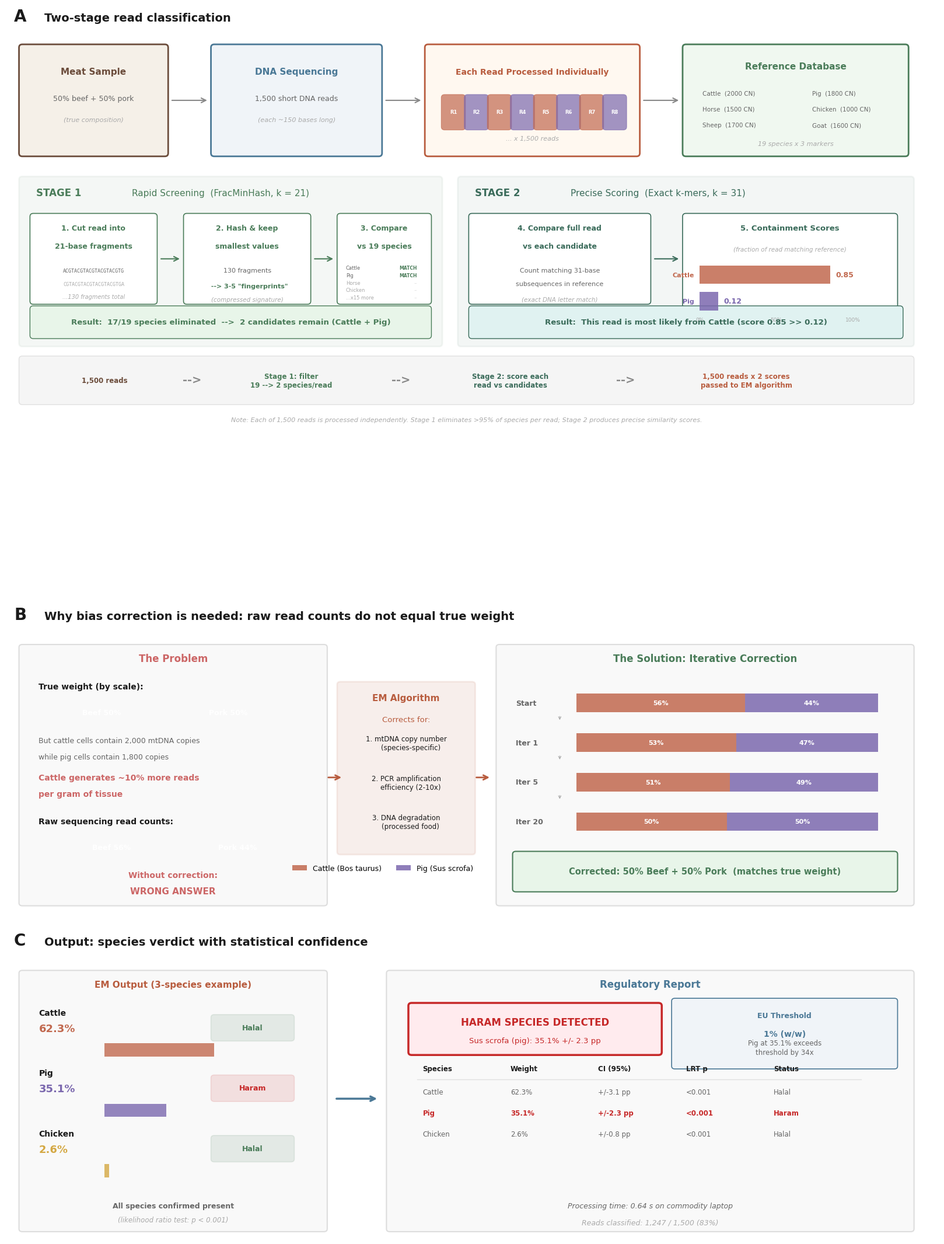

Write Python code to recreate this figure.
#!/usr/bin/env python3
"""
Figure 2 — SpeciesID Methodology Detail (Food Chemistry)
Detailed workflow figure showing:
  Panel A: Two-stage classification with concrete example
  Panel B: Bias correction concept (raw reads vs corrected weights)
  Panel C: Output and regulatory verdict

Run from halal/: python3 paper/generate_fig2_methodology.py
"""

import matplotlib
matplotlib.use('Agg')
import matplotlib.pyplot as plt
import matplotlib.patches as mpatches
import numpy as np
from pathlib import Path

OUT = Path('paper/figures')
OUT.mkdir(parents=True, exist_ok=True)

PAL = {
    'text':     '#1A1A1A',
    'grey':     '#666666',
    'ltgrey':   '#E0E0E0',
    'midgrey':  '#AAAAAA',
    'input':    '#6B4C3B',
    'stage1':   '#4A7C59',
    'stage2':   '#3A6B5A',
    'em':       '#B85C3E',
    'output':   '#4A7896',
    'beef':     '#C1694F',
    'pork':     '#7B68AE',
    'chicken':  '#D4A843',
    'raw':      '#CC6666',
    'corrected':'#4A7C59',
    'arrow':    '#888888',
    'panel_bg': '#F9F9F9',
    'panel_bdr':'#DDDDDD',
    'haram_bg': '#FFEBEE',
    'haram':    '#C62828',
}

matplotlib.rcParams.update({
    'figure.dpi': 300,
    'savefig.dpi': 300,
    'font.family': 'sans-serif',
    'font.sans-serif': ['Arial', 'Helvetica', 'DejaVu Sans'],
    'figure.facecolor': 'white',
    'axes.facecolor': 'white',
})


def box(ax, xy, w, h, fc, ec=None, lw=1.5, alpha=1.0, zorder=2):
    if ec is None:
        ec = fc
    p = mpatches.FancyBboxPatch(xy, w, h, boxstyle="round,pad=0.06",
                                 facecolor=fc, edgecolor=ec,
                                 linewidth=lw, alpha=alpha, zorder=zorder)
    ax.add_patch(p)


def arrow(ax, x0, y0, x1, y1, c='#888888', lw=1.5):
    ax.annotate('', xy=(x1, y1), xytext=(x0, y0),
                arrowprops=dict(arrowstyle='->', color=c, lw=lw,
                                mutation_scale=14))


def fig2():
    fig = plt.figure(figsize=(17, 22))
    fig.patch.set_facecolor('white')

    gs = fig.add_gridspec(3, 1, height_ratios=[1.0, 0.52, 0.52],
                          hspace=0.06, left=0.03, right=0.97, top=0.975, bottom=0.015)

    # ═══════════════════════════════════════════════════════════════════
    # PANEL A: Two-stage classification
    # ═══════════════════════════════════════════════════════════════════
    ax = fig.add_subplot(gs[0])
    ax.set_xlim(0, 17)
    ax.set_ylim(0, 11)
    ax.axis('off')

    ax.text(0.15, 10.7, 'A', fontsize=20, fontweight='bold', color=PAL['text'])
    ax.text(0.7, 10.7, 'Two-stage read classification', fontsize=14,
            fontweight='bold', color=PAL['text'])

    # ── Row 1: Input flow ────────────────────────────────────────────
    # Meat sample
    box(ax, (0.3, 8.2), 2.6, 2.0, '#F5F0E8', ec=PAL['input'], lw=2)
    ax.text(1.6, 9.7, 'Meat Sample', fontsize=11, fontweight='bold',
            ha='center', color=PAL['input'])
    ax.text(1.6, 9.2, '50% beef + 50% pork', fontsize=9,
            ha='center', color=PAL['grey'])
    ax.text(1.6, 8.8, '(true composition)', fontsize=8,
            ha='center', color=PAL['midgrey'], style='italic')

    arrow(ax, 3.0, 9.2, 3.7, 9.2, PAL['arrow'])

    # Sequencing
    box(ax, (3.8, 8.2), 3.0, 2.0, '#F0F4F8', ec=PAL['output'], lw=2)
    ax.text(5.3, 9.7, 'DNA Sequencing', fontsize=11, fontweight='bold',
            ha='center', color=PAL['output'])
    ax.text(5.3, 9.2, '1,500 short DNA reads', fontsize=9,
            ha='center', color=PAL['grey'])
    ax.text(5.3, 8.8, '(each ~150 bases long)', fontsize=8,
            ha='center', color=PAL['midgrey'], style='italic')

    arrow(ax, 6.9, 9.2, 7.6, 9.2, PAL['arrow'])

    # Reads
    box(ax, (7.7, 8.2), 3.8, 2.0, '#FFF8F0', ec=PAL['em'], lw=2)
    ax.text(9.6, 9.7, 'Each Read Processed Individually',
            fontsize=10, fontweight='bold', ha='center', color=PAL['em'])
    # Read bars
    rcolors = [PAL['beef'], PAL['pork'], PAL['beef'], PAL['pork'],
               PAL['beef'], PAL['pork'], PAL['beef'], PAL['pork']]
    for i, c in enumerate(rcolors):
        x = 8.0 + i * 0.42
        box(ax, (x, 8.7), 0.32, 0.55, c, alpha=0.7, lw=0.8)
        ax.text(x + 0.16, 8.98, f'R{i+1}', fontsize=6, ha='center',
                va='center', color='white', fontweight='bold')
    ax.text(9.6, 8.45, '... x 1,500 reads', fontsize=8,
            ha='center', color=PAL['midgrey'], style='italic')

    arrow(ax, 11.6, 9.2, 12.3, 9.2, PAL['arrow'])

    # Reference DB
    box(ax, (12.4, 8.2), 4.0, 2.0, '#F0F8F0', ec=PAL['stage1'], lw=2)
    ax.text(14.4, 9.8, 'Reference Database', fontsize=11, fontweight='bold',
            ha='center', color=PAL['stage1'])
    spp = ['Cattle  (2000 CN)', 'Pig  (1800 CN)', 'Horse  (1500 CN)',
           'Chicken  (1000 CN)', 'Sheep  (1700 CN)', 'Goat  (1600 CN)']
    for i, sp in enumerate(spp):
        col = i % 2
        row = i // 2
        ax.text(12.7 + col * 2.0, 9.3 - row * 0.3, sp, fontsize=7.5,
                color=PAL['grey'])
    ax.text(14.4, 8.35, '19 species x 3 markers', fontsize=8,
            ha='center', color=PAL['midgrey'], style='italic')

    # ── Row 2: STAGE 1 ──────────────────────────────────────────────
    box(ax, (0.3, 4.6), 7.6, 3.1, PAL['stage1'], alpha=0.06,
        ec=PAL['stage1'], lw=2)
    ax.text(0.55, 7.4, 'STAGE 1', fontsize=12, fontweight='bold',
            color=PAL['stage1'])
    ax.text(2.3, 7.4, 'Rapid Screening  (FracMinHash, k = 21)',
            fontsize=11, color=PAL['stage1'])

    # Step boxes
    # 1) k-mers
    box(ax, (0.5, 5.4), 2.2, 1.6, 'white', ec=PAL['stage1'], lw=1.2)
    ax.text(1.6, 6.75, '1. Cut read into', fontsize=9, fontweight='bold',
            ha='center', color=PAL['stage1'])
    ax.text(1.6, 6.4, '21-base fragments', fontsize=9, fontweight='bold',
            ha='center', color=PAL['stage1'])
    ax.text(1.6, 5.95, 'ACGTACGTACGTACGTACGTG', fontsize=6, ha='center',
            color=PAL['grey'], family='monospace')
    ax.text(1.6, 5.7, 'CGTACGTACGTACGTACGTGA', fontsize=6, ha='center',
            color=PAL['midgrey'], family='monospace')
    ax.text(1.6, 5.45, '...130 fragments total', fontsize=7, ha='center',
            color=PAL['midgrey'], style='italic')

    arrow(ax, 2.8, 6.2, 3.2, 6.2, PAL['stage1'])

    # 2) Hash & sketch
    box(ax, (3.3, 5.4), 2.2, 1.6, 'white', ec=PAL['stage1'], lw=1.2)
    ax.text(4.4, 6.75, '2. Hash & keep', fontsize=9, fontweight='bold',
            ha='center', color=PAL['stage1'])
    ax.text(4.4, 6.4, 'smallest values', fontsize=9, fontweight='bold',
            ha='center', color=PAL['stage1'])
    ax.text(4.4, 5.95, '130 fragments', fontsize=8, ha='center',
            color=PAL['grey'])
    ax.text(4.4, 5.65, '  --> 3-5 "fingerprints"', fontsize=8, ha='center',
            color=PAL['stage1'], fontweight='bold')
    ax.text(4.4, 5.4, '(compressed signature)', fontsize=7.5, ha='center',
            color=PAL['midgrey'], style='italic')

    arrow(ax, 5.6, 6.2, 6.0, 6.2, PAL['stage1'])

    # 3) Compare
    box(ax, (6.1, 5.4), 1.6, 1.6, 'white', ec=PAL['stage1'], lw=1.2)
    ax.text(6.9, 6.75, '3. Compare', fontsize=9, fontweight='bold',
            ha='center', color=PAL['stage1'])
    ax.text(6.9, 6.4, 'vs 19 species', fontsize=9, fontweight='bold',
            ha='center', color=PAL['stage1'])
    # Mini species list with match indicator
    matches = [('Cattle', True), ('Pig', True), ('Horse', False),
               ('Chicken', False), ('...x15 more', False)]
    for i, (name, hit) in enumerate(matches):
        y = 6.0 - i * 0.14
        color = PAL['stage1'] if hit else PAL['ltgrey']
        marker = 'MATCH' if hit else '--'
        ax.text(6.2, y, name, fontsize=6, color=PAL['grey'] if hit else PAL['midgrey'])
        ax.text(7.5, y, marker, fontsize=5.5, ha='right',
                color=PAL['stage1'] if hit else PAL['ltgrey'],
                fontweight='bold' if hit else 'normal')

    # Stage 1 result
    box(ax, (0.5, 4.75), 7.2, 0.5, '#E8F5E9', ec=PAL['stage1'], lw=1)
    ax.text(4.1, 5.0,
            'Result:  17/19 species eliminated  -->  2 candidates remain (Cattle + Pig)',
            fontsize=9.5, ha='center', va='center', color=PAL['stage1'],
            fontweight='bold')

    # ── Row 2: STAGE 2 ──────────────────────────────────────────────
    box(ax, (8.3, 4.6), 8.2, 3.1, PAL['stage2'], alpha=0.06,
        ec=PAL['stage2'], lw=2)
    ax.text(8.55, 7.4, 'STAGE 2', fontsize=12, fontweight='bold',
            color=PAL['stage2'])
    ax.text(10.3, 7.4, 'Precise Scoring  (Exact k-mers, k = 31)',
            fontsize=11, color=PAL['stage2'])

    # 4) Full comparison
    box(ax, (8.5, 5.4), 3.2, 1.6, 'white', ec=PAL['stage2'], lw=1.2)
    ax.text(10.1, 6.75, '4. Compare full read', fontsize=9, fontweight='bold',
            ha='center', color=PAL['stage2'])
    ax.text(10.1, 6.4, 'vs each candidate', fontsize=9, fontweight='bold',
            ha='center', color=PAL['stage2'])
    ax.text(10.1, 5.95, 'Count matching 31-base', fontsize=8,
            ha='center', color=PAL['grey'])
    ax.text(10.1, 5.7, 'subsequences in reference', fontsize=8,
            ha='center', color=PAL['grey'])
    ax.text(10.1, 5.4, '(exact DNA letter match)', fontsize=7.5,
            ha='center', color=PAL['midgrey'], style='italic')

    arrow(ax, 11.8, 6.2, 12.3, 6.2, PAL['stage2'])

    # 5) Containment scores
    box(ax, (12.4, 5.1), 3.8, 1.9, 'white', ec=PAL['stage2'], lw=1.2)
    ax.text(14.3, 6.75, '5. Containment Scores', fontsize=9.5, fontweight='bold',
            ha='center', color=PAL['stage2'])
    ax.text(14.3, 6.35, '(fraction of read matching reference)',
            fontsize=7.5, ha='center', color=PAL['midgrey'], style='italic')

    # Cattle bar
    bw = 0.85 * 2.8
    ax.barh(5.9, bw, height=0.35, left=12.65,
            color=PAL['beef'], alpha=0.85, zorder=3)
    ax.text(12.55, 5.9, 'Cattle', fontsize=8, ha='right', va='center',
            color=PAL['beef'], fontweight='bold')
    ax.text(12.65 + bw + 0.1, 5.9, '0.85', fontsize=9,
            ha='left', va='center', color=PAL['beef'], fontweight='bold')

    # Pig bar
    bw2 = 0.12 * 2.8
    ax.barh(5.4, bw2, height=0.35, left=12.65,
            color=PAL['pork'], alpha=0.85, zorder=3)
    ax.text(12.55, 5.4, 'Pig', fontsize=8, ha='right', va='center',
            color=PAL['pork'], fontweight='bold')
    ax.text(12.65 + bw2 + 0.1, 5.4, '0.12', fontsize=9,
            ha='left', va='center', color=PAL['pork'], fontweight='bold')

    # Scale
    ax.plot([12.65, 15.45], [5.15, 5.15], color=PAL['ltgrey'], lw=0.8)
    for v in [0, 0.5, 1.0]:
        x = 12.65 + v * 2.8
        ax.plot([x, x], [5.1, 5.15], color=PAL['ltgrey'], lw=0.8)
        ax.text(x, 5.02, f'{v:.0%}', fontsize=6.5, ha='center',
                color=PAL['midgrey'])

    # Stage 2 result
    box(ax, (8.5, 4.75), 7.8, 0.5, '#E0F2F1', ec=PAL['stage2'], lw=1)
    ax.text(12.4, 5.0,
            'Result:  This read is most likely from Cattle (score 0.85 >> 0.12)',
            fontsize=9.5, ha='center', va='center', color=PAL['stage2'],
            fontweight='bold')

    # ── Summary bar ──────────────────────────────────────────────────
    box(ax, (0.3, 3.5), 16.2, 0.8, '#F5F5F5', ec=PAL['ltgrey'], lw=1)
    steps = [
        ('1,500 reads', 1.8, PAL['input']),
        ('Stage 1: filter\n19 --> 2 species/read', 5.2, PAL['stage1']),
        ('Stage 2: score each\nread vs candidates', 9.2, PAL['stage2']),
        ('1,500 reads x 2 scores\npassed to EM algorithm', 13.5, PAL['em']),
    ]
    for label, x, color in steps:
        ax.text(x, 3.9, label, fontsize=8.5, ha='center', va='center',
                color=color, fontweight='bold', linespacing=1.2)
    for x in [3.4, 7.2, 11.3]:
        ax.text(x, 3.9, '-->', fontsize=14, ha='center', va='center',
                color=PAL['arrow'], fontweight='bold')

    ax.text(8.4, 3.15,
            'Note: Each of 1,500 reads is processed independently. '
            'Stage 1 eliminates >95% of species per read; '
            'Stage 2 produces precise similarity scores.',
            fontsize=8, ha='center', va='center', color=PAL['midgrey'],
            style='italic')

    # ═══════════════════════════════════════════════════════════════════
    # PANEL B: Bias correction
    # ═══════════════════════════════════════════════════════════════════
    ax2 = fig.add_subplot(gs[1])
    ax2.set_xlim(0, 17)
    ax2.set_ylim(0, 6.5)
    ax2.axis('off')

    ax2.text(0.15, 6.3, 'B', fontsize=20, fontweight='bold', color=PAL['text'])
    ax2.text(0.7, 6.3, 'Why bias correction is needed: raw read counts do not equal true weight',
             fontsize=14, fontweight='bold', color=PAL['text'])

    # ── Left: The problem ────────────────────────────────────────────
    box(ax2, (0.3, 0.2), 5.5, 5.5, PAL['panel_bg'], ec=PAL['panel_bdr'], lw=1.5)
    ax2.text(3.05, 5.4, 'The Problem', fontsize=12, fontweight='bold',
             ha='center', color=PAL['raw'])

    # True composition
    ax2.text(0.6, 4.8, 'True weight (by scale):', fontsize=10,
             color=PAL['text'], fontweight='bold')
    ax2.barh(4.3, 2.3, height=0.45, left=0.6,
             color=PAL['beef'], alpha=0.85)
    ax2.barh(4.3, 2.3, height=0.45, left=2.9,
             color=PAL['pork'], alpha=0.85)
    ax2.text(1.75, 4.3, 'Beef 50%', fontsize=9, ha='center', va='center',
             color='white', fontweight='bold')
    ax2.text(4.05, 4.3, 'Pork 50%', fontsize=9, ha='center', va='center',
             color='white', fontweight='bold')

    # Bias explanation
    ax2.text(0.6, 3.65, 'But cattle cells contain 2,000 mtDNA copies', fontsize=9,
             color=PAL['grey'])
    ax2.text(0.6, 3.3, 'while pig cells contain 1,800 copies', fontsize=9,
             color=PAL['grey'])
    ax2.text(0.6, 2.85, 'Cattle generates ~10% more reads', fontsize=10,
             color=PAL['raw'], fontweight='bold')
    ax2.text(0.6, 2.5, 'per gram of tissue', fontsize=10,
             color=PAL['raw'], fontweight='bold')

    # Biased reads
    ax2.text(0.6, 1.9, 'Raw sequencing read counts:', fontsize=10,
             color=PAL['text'], fontweight='bold')
    ax2.barh(1.4, 2.65, height=0.45, left=0.6,
             color=PAL['beef'], alpha=0.85)
    ax2.barh(1.4, 1.95, height=0.45, left=3.25,
             color=PAL['pork'], alpha=0.85)
    ax2.text(1.93, 1.4, 'Beef 56%', fontsize=9, ha='center', va='center',
             color='white', fontweight='bold')
    ax2.text(4.23, 1.4, 'Pork 44%', fontsize=9, ha='center', va='center',
             color='white', fontweight='bold')

    ax2.text(3.05, 0.75, 'Without correction:', fontsize=10,
             ha='center', color=PAL['raw'], fontweight='bold')
    ax2.text(3.05, 0.4, 'WRONG ANSWER', fontsize=11,
             ha='center', color=PAL['raw'], fontweight='bold')

    # ── Middle: EM ───────────────────────────────────────────────────
    box(ax2, (6.1, 1.3), 2.4, 3.6, PAL['em'], alpha=0.1,
        ec=PAL['em'], lw=2)
    ax2.text(7.3, 4.55, 'EM Algorithm', fontsize=11, fontweight='bold',
             ha='center', color=PAL['em'])
    ax2.text(7.3, 4.1, 'Corrects for:', fontsize=9.5, ha='center',
             color=PAL['em'])

    corrections = [
        ('1. mtDNA copy number\n    (species-specific)', 3.5),
        ('2. PCR amplification\n    efficiency (2-10x)', 2.65),
        ('3. DNA degradation\n    (processed food)', 1.8),
    ]
    for label, y in corrections:
        ax2.text(7.3, y, label, fontsize=8.5, ha='center',
                 color=PAL['text'], linespacing=1.2)

    arrow(ax2, 5.85, 2.9, 6.15, 2.9, PAL['em'], lw=2)
    arrow(ax2, 8.55, 2.9, 8.85, 2.9, PAL['em'], lw=2)

    # ── Right: Solution ──────────────────────────────────────────────
    box(ax2, (9.0, 0.2), 7.5, 5.5, PAL['panel_bg'], ec=PAL['panel_bdr'], lw=1.5)
    ax2.text(12.75, 5.4, 'The Solution: Iterative Correction',
             fontsize=12, fontweight='bold', ha='center', color=PAL['corrected'])

    iterations = [
        ('Start',   56, 44, 'Raw reads (biased)'),
        ('Iter 1',  53, 47, 'First correction'),
        ('Iter 5',  51, 49, 'Converging...'),
        ('Iter 20', 50, 50, 'Converged!'),
    ]

    for i, (label, beef, pork, note) in enumerate(iterations):
        y = 4.5 - i * 0.85
        ax2.text(9.3, y, label, fontsize=9, fontweight='bold',
                 color=PAL['grey'], va='center')
        bx = 10.4
        bw_total = 5.5
        w1 = beef / 100 * bw_total
        w2 = pork / 100 * bw_total
        ax2.barh(y, w1, height=0.4, left=bx,
                 color=PAL['beef'], alpha=0.85, zorder=3)
        ax2.barh(y, w2, height=0.4, left=bx + w1,
                 color=PAL['pork'], alpha=0.85, zorder=3)
        ax2.text(bx + w1/2, y, f'{beef}%', fontsize=8,
                 ha='center', va='center', color='white', fontweight='bold')
        ax2.text(bx + w1 + w2/2, y, f'{pork}%', fontsize=8,
                 ha='center', va='center', color='white', fontweight='bold')
        # Arrows between iterations
        if i < len(iterations) - 1:
            ax2.annotate('', xy=(10.1, y - 0.4),
                         xytext=(10.1, y - 0.25),
                         arrowprops=dict(arrowstyle='->', color=PAL['midgrey'],
                                         lw=0.8, mutation_scale=8))

    # Final result
    box(ax2, (9.3, 0.5), 6.9, 0.75, '#E8F5E9', ec=PAL['corrected'], lw=1.5)
    ax2.text(12.75, 0.88,
             'Corrected: 50% Beef + 50% Pork  (matches true weight)',
             fontsize=10.5, ha='center', va='center', color=PAL['corrected'],
             fontweight='bold')

    # Legend
    leg = [mpatches.Patch(facecolor=PAL['beef'], alpha=0.85,
                          label='Cattle (Bos taurus)'),
           mpatches.Patch(facecolor=PAL['pork'], alpha=0.85,
                          label='Pig (Sus scrofa)')]
    ax2.legend(handles=leg, loc='upper left', bbox_to_anchor=(0.3, 0.18),
               ncol=2, fontsize=9, frameon=False)

    # ═══════════════════════════════════════════════════════════════════
    # PANEL C: Output and verdict
    # ═══════════════════════════════════════════════════════════════════
    ax3 = fig.add_subplot(gs[2])
    ax3.set_xlim(0, 17)
    ax3.set_ylim(0, 6.5)
    ax3.axis('off')

    ax3.text(0.15, 6.3, 'C', fontsize=20, fontweight='bold', color=PAL['text'])
    ax3.text(0.7, 6.3, 'Output: species verdict with statistical confidence',
             fontsize=14, fontweight='bold', color=PAL['text'])

    # ── Left: EM output ──────────────────────────────────────────────
    box(ax3, (0.3, 0.2), 5.5, 5.5, PAL['panel_bg'], ec=PAL['panel_bdr'], lw=1.5)
    ax3.text(3.05, 5.4, 'EM Output (3-species example)',
             fontsize=11, fontweight='bold', ha='center', color=PAL['em'])

    species_out = [
        ('Cattle', 62.3, PAL['beef'], 'Halal', PAL['corrected']),
        ('Pig', 35.1, PAL['pork'], 'Haram', PAL['haram']),
        ('Chicken', 2.6, PAL['chicken'], 'Halal', PAL['corrected']),
    ]
    for i, (name, pct, color, status, sc) in enumerate(species_out):
        y = 4.5 - i * 1.3
        ax3.text(0.6, y + 0.3, name, fontsize=10, fontweight='bold',
                 color=PAL['text'])
        ax3.text(0.6, y - 0.05, f'{pct:.1f}%', fontsize=13, fontweight='bold',
                 color=color)

        # Bar
        bw = pct / 100 * 3.2
        ax3.barh(y - 0.45, bw, height=0.28, left=1.8,
                 color=color, alpha=0.8, zorder=3)

        # Status badge
        box(ax3, (3.8, y - 0.2), 1.4, 0.45, sc, alpha=0.12, ec=sc, lw=1.2)
        ax3.text(4.5, y + 0.03, status, fontsize=9, fontweight='bold',
                 ha='center', va='center', color=sc)

    # LRT
    ax3.text(3.05, 0.65, 'All species confirmed present', fontsize=9,
             ha='center', color=PAL['grey'], fontweight='bold')
    ax3.text(3.05, 0.35, '(likelihood ratio test: p < 0.001)',
             fontsize=8.5, ha='center', color=PAL['midgrey'], style='italic')

    # ── Arrow ────────────────────────────────────────────────────────
    arrow(ax3, 6.0, 3.0, 6.8, 3.0, PAL['output'], lw=2.5)

    # ── Right: Regulatory report ─────────────────────────────────────
    box(ax3, (7.0, 0.2), 9.5, 5.5, PAL['panel_bg'], ec=PAL['panel_bdr'], lw=1.5)
    ax3.text(11.75, 5.4, 'Regulatory Report',
             fontsize=12, fontweight='bold', ha='center', color=PAL['output'])

    # Haram alert
    box(ax3, (7.4, 4.0), 4.5, 1.0, PAL['haram_bg'], ec=PAL['haram'], lw=2.5)
    ax3.text(9.65, 4.65, 'HARAM SPECIES DETECTED', fontsize=12,
             fontweight='bold', ha='center', va='center', color=PAL['haram'])
    ax3.text(9.65, 4.25, 'Sus scrofa (pig): 35.1% +/- 2.3 pp',
             fontsize=9.5, ha='center', va='center', color=PAL['haram'])

    # Results table
    headers = ['Species', 'Weight', 'CI (95%)', 'LRT p', 'Status']
    rows = [
        ['Cattle',  '62.3%', '+/-3.1 pp', '<0.001', 'Halal'],
        ['Pig',     '35.1%', '+/-2.3 pp', '<0.001', 'Haram'],
        ['Chicken', '2.6%',  '+/-0.8 pp', '<0.001', 'Halal'],
    ]

    for j, h in enumerate(headers):
        ax3.text(7.6 + j * 1.6, 3.6, h, fontsize=8.5, fontweight='bold',
                 color=PAL['text'])
    ax3.plot([7.5, 15.6], [3.42, 3.42], color=PAL['ltgrey'], lw=1)

    for i, row in enumerate(rows):
        y = 3.1 - i * 0.45
        for j, val in enumerate(row):
            c = PAL['haram'] if i == 1 else PAL['grey']
            fw = 'bold' if i == 1 else 'normal'
            ax3.text(7.6 + j * 1.6, y, val, fontsize=8.5,
                     fontweight=fw, color=c)

    # Threshold note
    box(ax3, (12.2, 3.7), 4.0, 1.4, '#F0F4F8', ec=PAL['output'], lw=1.2)
    ax3.text(14.2, 4.75, 'EU Threshold', fontsize=9, fontweight='bold',
             ha='center', color=PAL['output'])
    ax3.text(14.2, 4.35, '1% (w/w)', fontsize=10, fontweight='bold',
             ha='center', color=PAL['output'])
    ax3.text(14.2, 3.95, 'Pig at 35.1% exceeds\nthreshold by 34x',
             fontsize=8.5, ha='center', color=PAL['grey'], linespacing=1.3)

    # Footer
    ax3.text(11.75, 0.65, 'Processing time: 0.64 s on commodity laptop',
             fontsize=9, ha='center', color=PAL['grey'], style='italic')
    ax3.text(11.75, 0.3, 'Reads classified: 1,247 / 1,500 (83%)',
             fontsize=9, ha='center', color=PAL['midgrey'], style='italic')

    # ── Save ─────────────────────────────────────────────────────────
    out = OUT / 'fig2_methodology_detail.png'
    fig.savefig(out, bbox_inches='tight', facecolor='white', edgecolor='none')
    plt.close()
    print(f'Saved {out}  ({out.stat().st_size / 1024:.0f} KB)')


if __name__ == '__main__':
    fig2()
